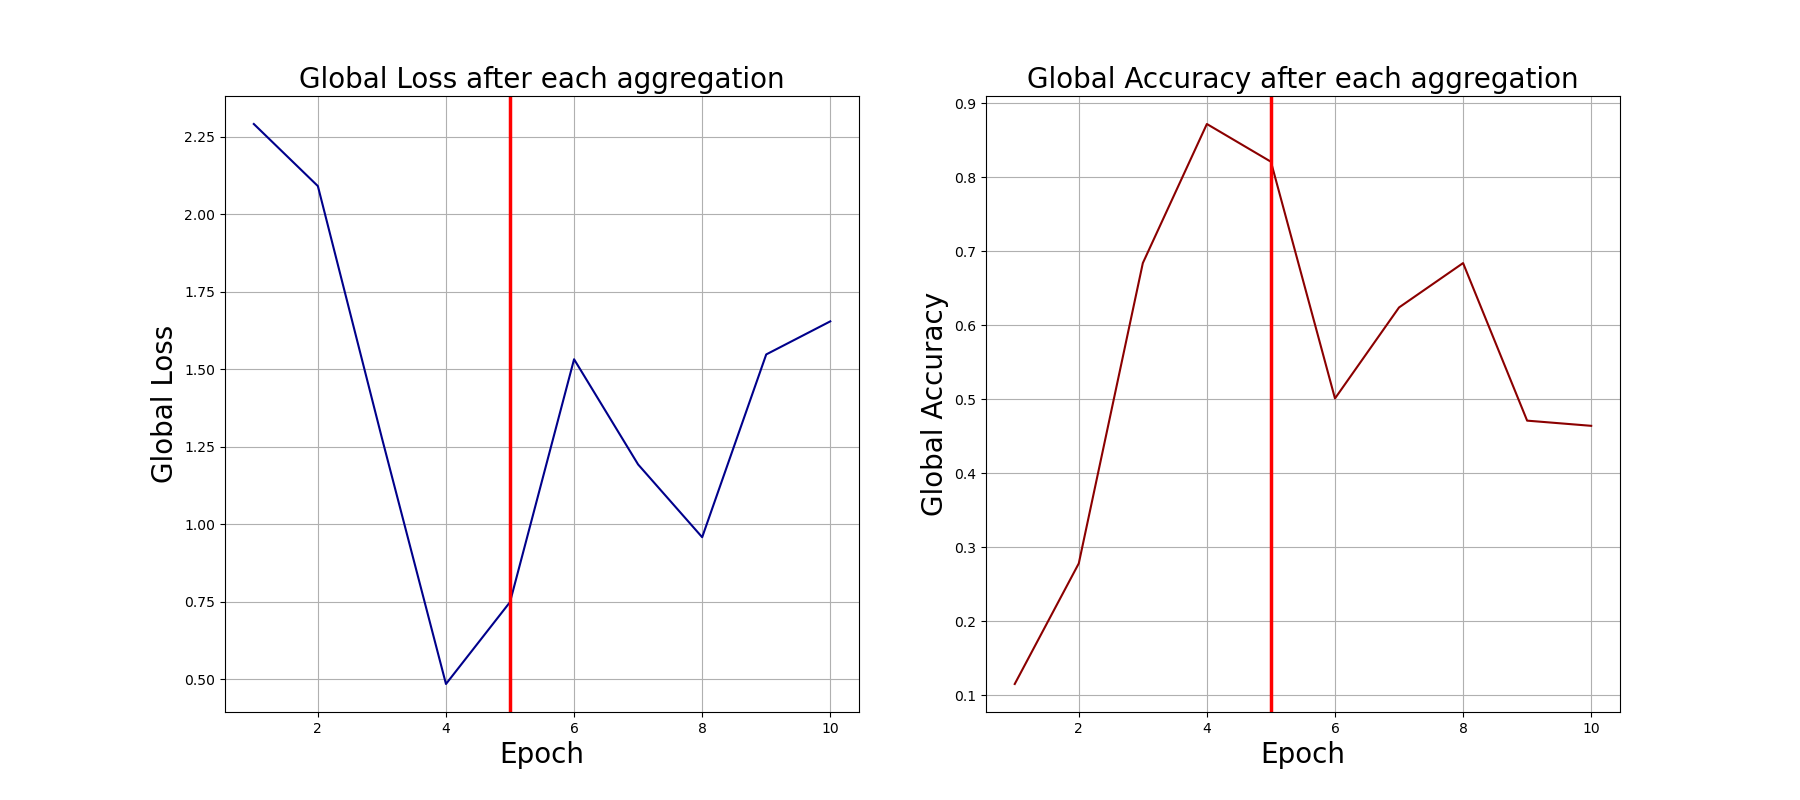

Source data for this figure (header and first rows):
0, 2.290707588195801, 0.115
1, 2.091, 0.278
2, 1.278, 0.684
3, 0.485, 0.872
4, 0.7492, 0.821
5, 1.532, 0.501
6, 1.193, 0.624
7, 0.9583, 0.684
8, 1.548, 0.471
9, 1.654, 0.464
